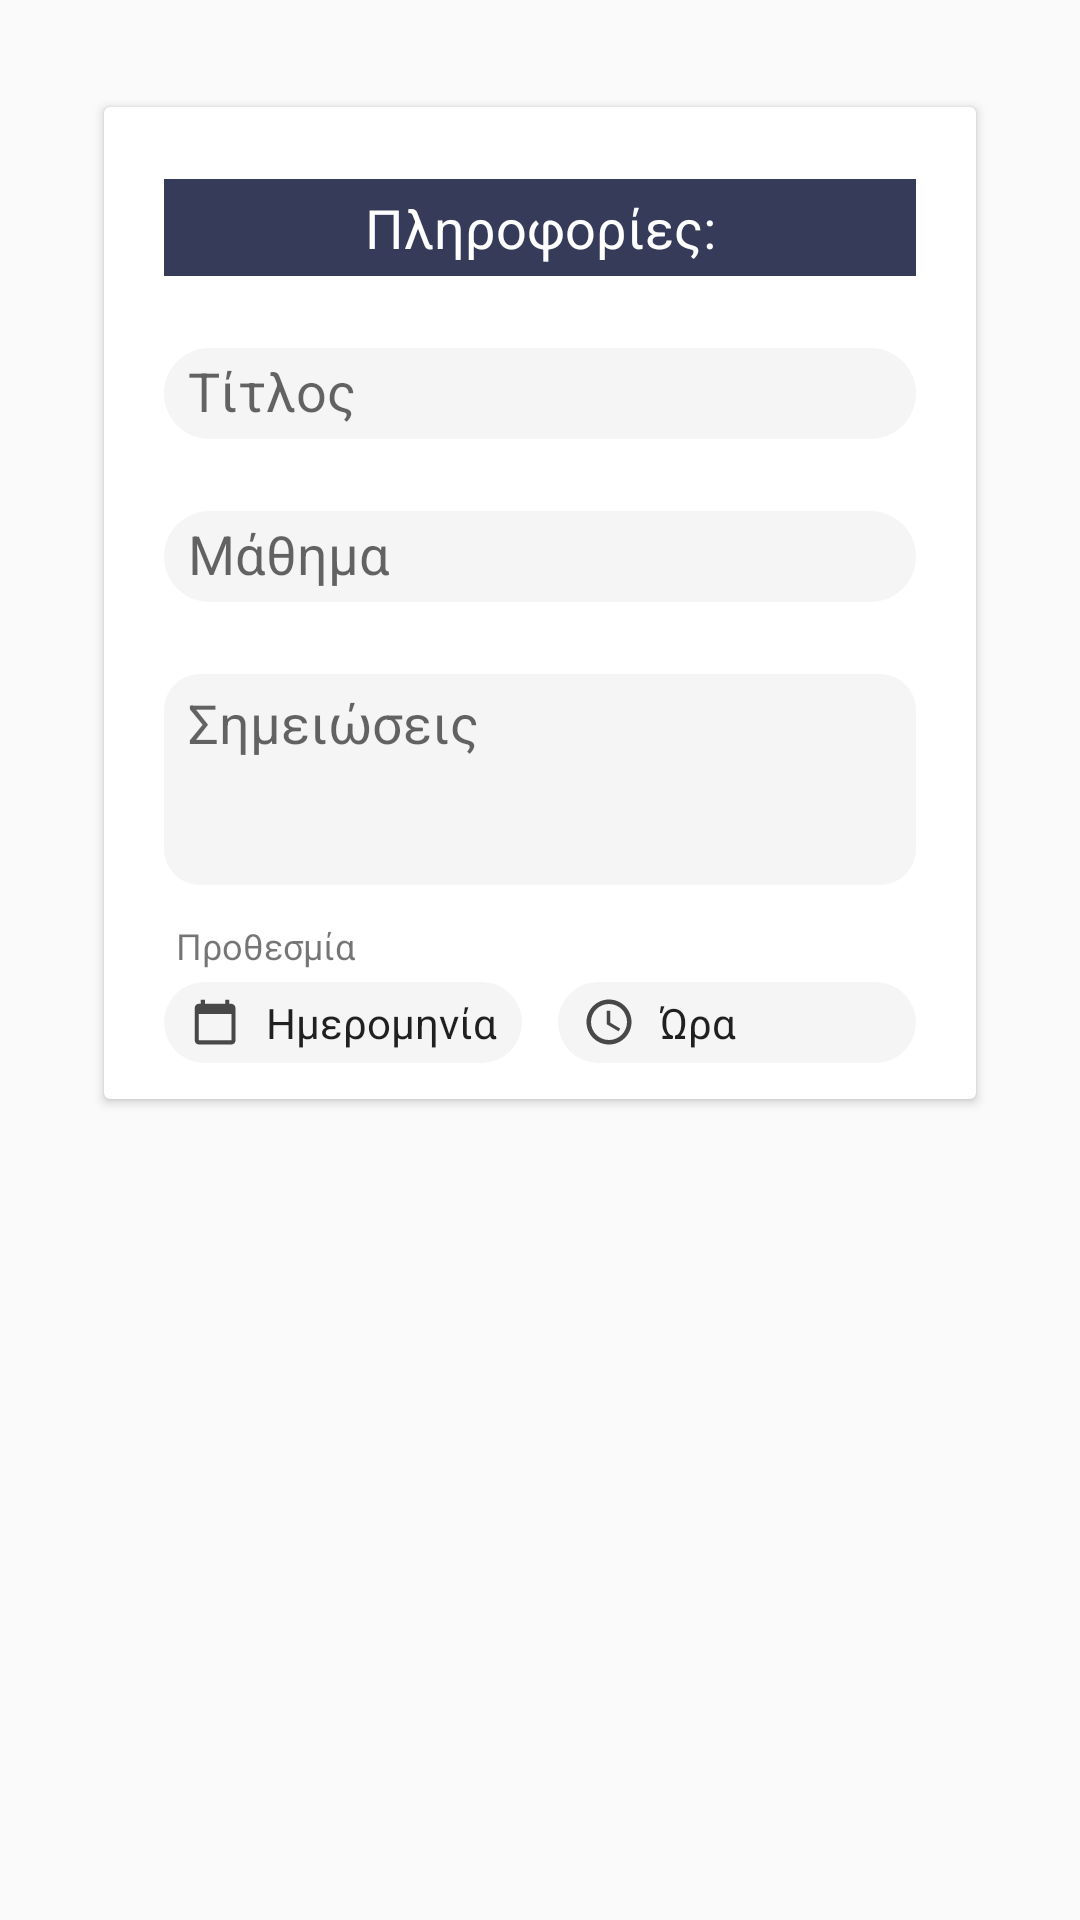

The Android layout XML behind this screen, and the referenced resources:
<!-- AndroidManifest.xml: application theme AppTheme -->
<!-- res/layout/fragment_task_info.xml -->
<?xml version="1.0" encoding="utf-8"?>
<FrameLayout xmlns:android="http://schemas.android.com/apk/res/android"
    xmlns:tools="http://schemas.android.com/tools"
    android:layout_width="match_parent"
    android:layout_height="match_parent"
    xmlns:app="http://schemas.android.com/apk/res-auto"
    tools:context=".fragments.TaskInfoFragment">

    <android.support.v7.widget.CardView
        android:layout_margin="32dp"
        android:layout_width="match_parent"
        android:layout_height="wrap_content"
        android:background="#FFF"
        android:elevation="8dp"
        app:cardUseCompatPadding="true">
        <ScrollView
            android:layout_width="match_parent"
            android:layout_height="match_parent">
            <RelativeLayout
                android:layout_width="match_parent"
                android:layout_height="wrap_content"
                android:orientation="vertical"
                android:padding="12dp">

                <TextView
                    android:id="@+id/fragment_title"
                    android:layout_width="match_parent"
                    android:layout_height="wrap_content"
                    android:layout_marginTop="12dp"
                    android:layout_marginLeft="8dp"
                    android:layout_marginRight="8dp"
                    android:background="#363b59"
                    android:gravity="center"
                    android:padding="4dp"
                    android:text="Πληροφορίες:"
                    android:layout_alignParentTop="true"
                    android:textColor="#FFF"
                    android:textSize="18sp"
                    android:layout_marginBottom="12dp"/>

                
                <EditText
                    android:id="@+id/title"
                    android:layout_width="match_parent"
                    android:layout_height="wrap_content"
                    android:hint="Τίτλος"
                    android:maxLines="1"
                    android:paddingLeft="8dp"
                    android:layout_marginTop="12dp"
                    android:layout_marginBottom="12dp"
                    android:paddingTop="2dp"
                    android:paddingBottom="4dp"
                    android:layout_marginLeft="8dp"
                    android:layout_marginRight="8dp"
                    android:layout_below="@id/fragment_title"
                    android:background="@drawable/corner_radius" />


                <EditText
                    android:id="@+id/subject"
                    android:layout_width="match_parent"
                    android:layout_height="wrap_content"
                    android:hint="Μάθημα"
                    android:maxLines="1"
                    android:paddingLeft="8dp"
                    android:layout_marginTop="12dp"
                    android:layout_marginBottom="12dp"
                    android:paddingTop="2dp"
                    android:paddingBottom="4dp"
                    android:layout_marginLeft="8dp"
                    android:layout_marginRight="8dp"
                    android:layout_below="@id/title"
                    android:background="@drawable/corner_radius"/>


                
                <EditText
                    android:id="@+id/notes"
                    android:layout_width="match_parent"
                    android:layout_height="wrap_content"
                    android:layout_below="@id/subject"
                    android:layout_marginTop="12dp"
                    android:layout_marginLeft="8dp"
                    android:layout_marginRight="8dp"
                    android:background="@drawable/text_area"
                    android:paddingLeft="8dp"
                    android:paddingRight="8dp"
                    android:gravity="top"
                    android:inputType="text|textMultiLine"
                    android:minLines="3"
                    android:hint="Σημειώσεις"/>

                
                <TextView
                    android:layout_width="match_parent"
                    android:id="@+id/due_date_title"
                    android:layout_height="wrap_content"
                    android:textSize="12sp"
                    android:paddingLeft="12dp"
                    android:text="Προθεσμία"
                    android:layout_marginTop="12dp"
                    android:layout_marginBottom="4dp"
                    android:layout_below="@+id/notes"
                    />

                <LinearLayout
                    android:layout_width="match_parent"
                    android:layout_height="wrap_content"
                    android:id="@+id/datepicker"
                    android:layout_marginLeft="8dp"
                    android:layout_marginRight="8dp"
                    android:layout_below="@id/due_date_title"
                    android:orientation="horizontal">
                    <EditText
                        android:id="@+id/date"
                        android:layout_width="match_parent"
                        android:layout_height="wrap_content"
                        android:background="@drawable/corner_radius"
                        android:layout_marginRight="6dp"
                        android:drawableLeft="@drawable/ic_baseline_calendar_today_18px"
                        android:drawablePadding="8dp"
                        android:paddingTop="4dp"
                        android:paddingBottom="4dp"
                        android:paddingLeft="8dp"
                        android:textSize="14sp"
                        android:text="Ημερομηνία"
                        android:clickable="true"
                        android:focusable="false"
                        android:layout_weight="1"/>
                    <EditText
                        android:id="@+id/time"
                        android:layout_width="match_parent"
                        android:layout_height="wrap_content"
                        android:layout_marginLeft="6dp"
                        android:focusable="false"
                        android:drawableLeft="@drawable/ic_access_time_black_24dp"
                        android:paddingTop="4dp"
                        android:paddingBottom="4dp"
                        android:paddingLeft="8dp"
                        android:drawablePadding="8dp"
                        android:textSize="14sp"
                        android:clickable="true"
                        android:text="Ώρα"
                        android:background="@drawable/corner_radius"
                        android:layout_weight="1"/>

                </LinearLayout>

            </RelativeLayout>


        </ScrollView>

    </android.support.v7.widget.CardView>

</FrameLayout>
<!-- resources referenced by this layout -->
<resources>
  <!-- drawable corner_radius (drawable) -->
  <?xml version="1.0" encoding="utf-8"?>
  <shape xmlns:android="http://schemas.android.com/apk/res/android" >
  
      <solid android:color="#f5f5f5" />
  
      <padding
          android:left="4dp"
          android:right="4dp"
          android:top="4dp" />
      <corners android:radius="26dp" />
  </shape>
  <!-- drawable ic_access_time_black_24dp (drawable) -->
  <vector android:height="18dp" android:tint="#484848"
      android:viewportHeight="24.0" android:viewportWidth="24.0"
      android:width="18dp" xmlns:android="http://schemas.android.com/apk/res/android">
      <path android:fillColor="#FF000000" android:pathData="M11.99,2C6.47,2 2,6.48 2,12s4.47,10 9.99,10C17.52,22 22,17.52 22,12S17.52,2 11.99,2zM12,20c-4.42,0 -8,-3.58 -8,-8s3.58,-8 8,-8 8,3.58 8,8 -3.58,8 -8,8zM12.5,7H11v6l5.25,3.15 0.75,-1.23 -4.5,-2.67z"/>
  </vector>
  <!-- drawable ic_baseline_calendar_today_18px (drawable) -->
  <vector android:height="18dp" android:viewportHeight="24"
      android:viewportWidth="24" android:width="18dp" xmlns:android="http://schemas.android.com/apk/res/android">
      <path android:fillColor="#484848" android:pathData="M19.2,3.9h-0.9V2.1h-1.8v1.8h-9V2.1H5.7v1.8H4.8C3.8,3.9 3,4.7 3,5.7v14.5c0,1 0.8,1.8 1.8,1.8h14.5c1,0 1.8,-0.8 1.8,-1.8V5.7C21,4.7 20.2,3.9 19.2,3.9zM19.2,20.1H4.8V8.4h14.5V20.1z"/>
  </vector>
  <!-- drawable text_area (drawable) -->
  <?xml version="1.0" encoding="utf-8"?>
  <shape xmlns:android="http://schemas.android.com/apk/res/android" >
  
      <solid android:color="#f5f5f5" />
  
      <padding
          android:left="4dp"
          android:right="4dp"
          android:top="4dp" />
  
      <corners android:radius="12dp" />
  </shape>
  <style name="AppTheme" parent="Theme.AppCompat.Light.NoActionBar">
          
          <item name="colorPrimary">@color/colorPrimary</item>
          <item name="colorPrimaryDark">@color/colorPrimaryDark</item>
          <item name="colorAccent">@color/colorAccent</item>
      </style>
  <color name="colorPrimary">#313140</color>
  <color name="colorPrimaryDark">#22222e</color>
  <color name="colorAccent">#EB2C3B</color>
</resources>
